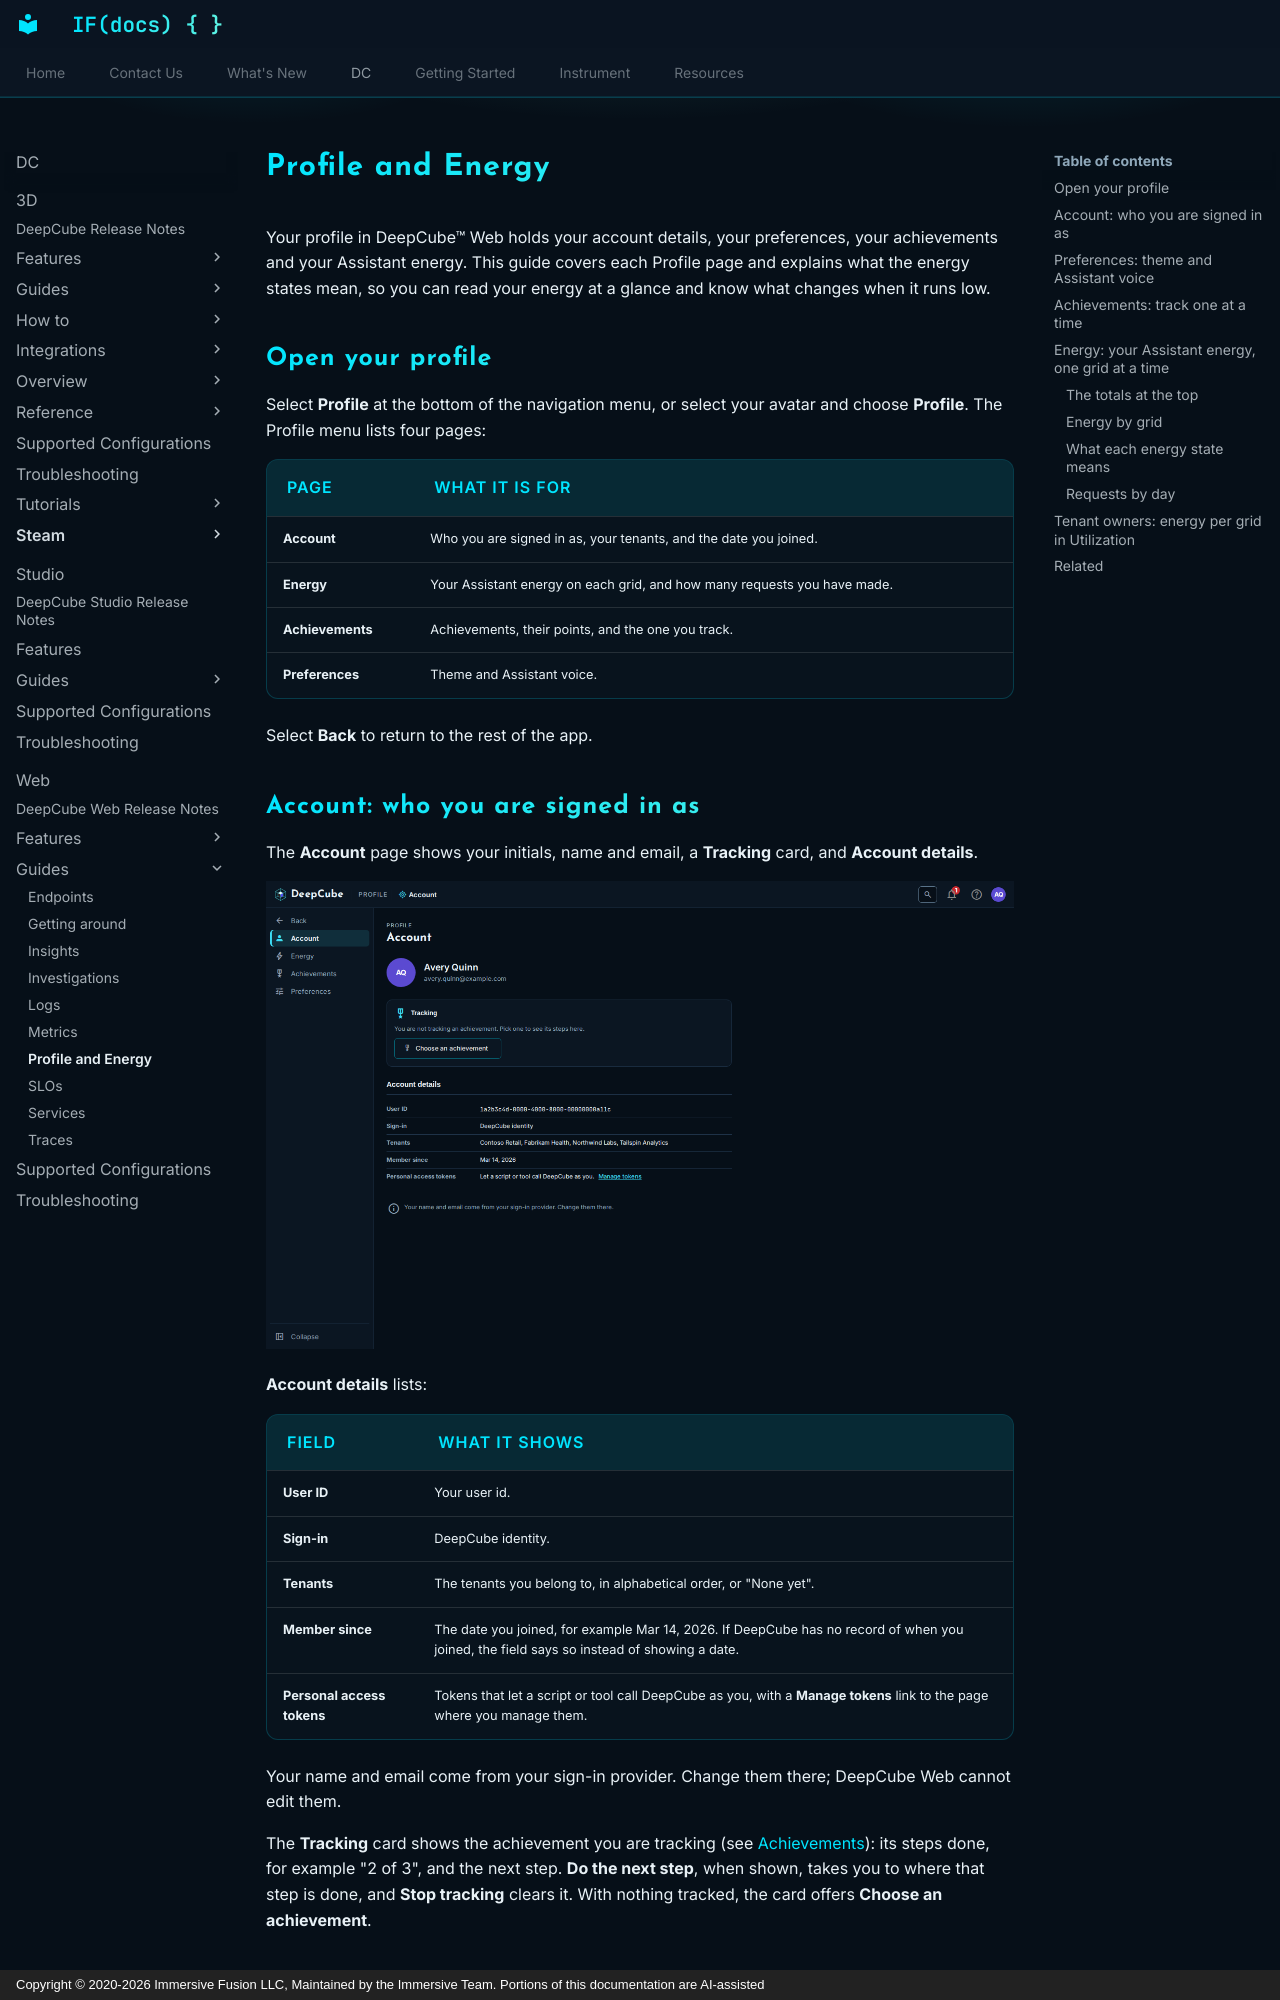

repository: ImmersiveFusion/deepcube-docs · page: DC/Web/Guides/Profile-and-Energy/index.html · generator: mkdocs · copyright: Copyright © 2020-2026 Immersive Fusion LLC, Maintained by the Immersive Team. Portions of this documentation are AI-assisted

---
description: "Check your account, set your theme and Assistant voice, track achievements and read your Assistant energy per grid in DeepCube&trade; Web."
---

# Profile and Energy

Your profile in DeepCube&trade; Web holds your account details, your preferences, your achievements and your Assistant energy. This guide covers each Profile page and explains what the energy states mean, so you can read your energy at a glance and know what changes when it runs low.

## Open your profile

Select **Profile** at the bottom of the navigation menu, or select your avatar and choose **Profile**. The Profile menu lists four pages:

| Page | What it is for |
|------|----------------|
| **Account** | Who you are signed in as, your tenants, and the date you joined. |
| **Energy** | Your Assistant energy on each grid, and how many requests you have made. |
| **Achievements** | Achievements, their points, and the one you track. |
| **Preferences** | Theme and Assistant voice. |

Select **Back** to return to the rest of the app.

## Account: who you are signed in as

The **Account** page shows your initials, name and email, a **Tracking** card, and **Account details**.

![The Account page: avatar, name and email, the Tracking card with Choose an achievement, and the Account details list](img/profile-account-dark-desktop.png)

**Account details** lists:

| Field | What it shows |
|-------|---------------|
| **User ID** | Your user id. |
| **Sign-in** | DeepCube identity. |
| **Tenants** | The tenants you belong to, in alphabetical order, or "None yet". |
| **Member since** | The date you joined, for example Mar 14, 2026. If DeepCube has no record of when you joined, the field says so instead of showing a date. |
| **Personal access tokens** | Tokens that let a script or tool call DeepCube as you, with a **Manage tokens** link to the page where you manage them. |

Your name and email come from your sign-in provider. Change them there; DeepCube Web cannot edit them.

The **Tracking** card shows the achievement you are tracking (see [Achievements](#achievements-track-one-at-a-time)): its steps done, for example "2 of 3", and the next step. **Do the next step**, when shown, takes you to where that step is done, and **Stop tracking** clears it. With nothing tracked, the card offers **Choose an achievement**.
